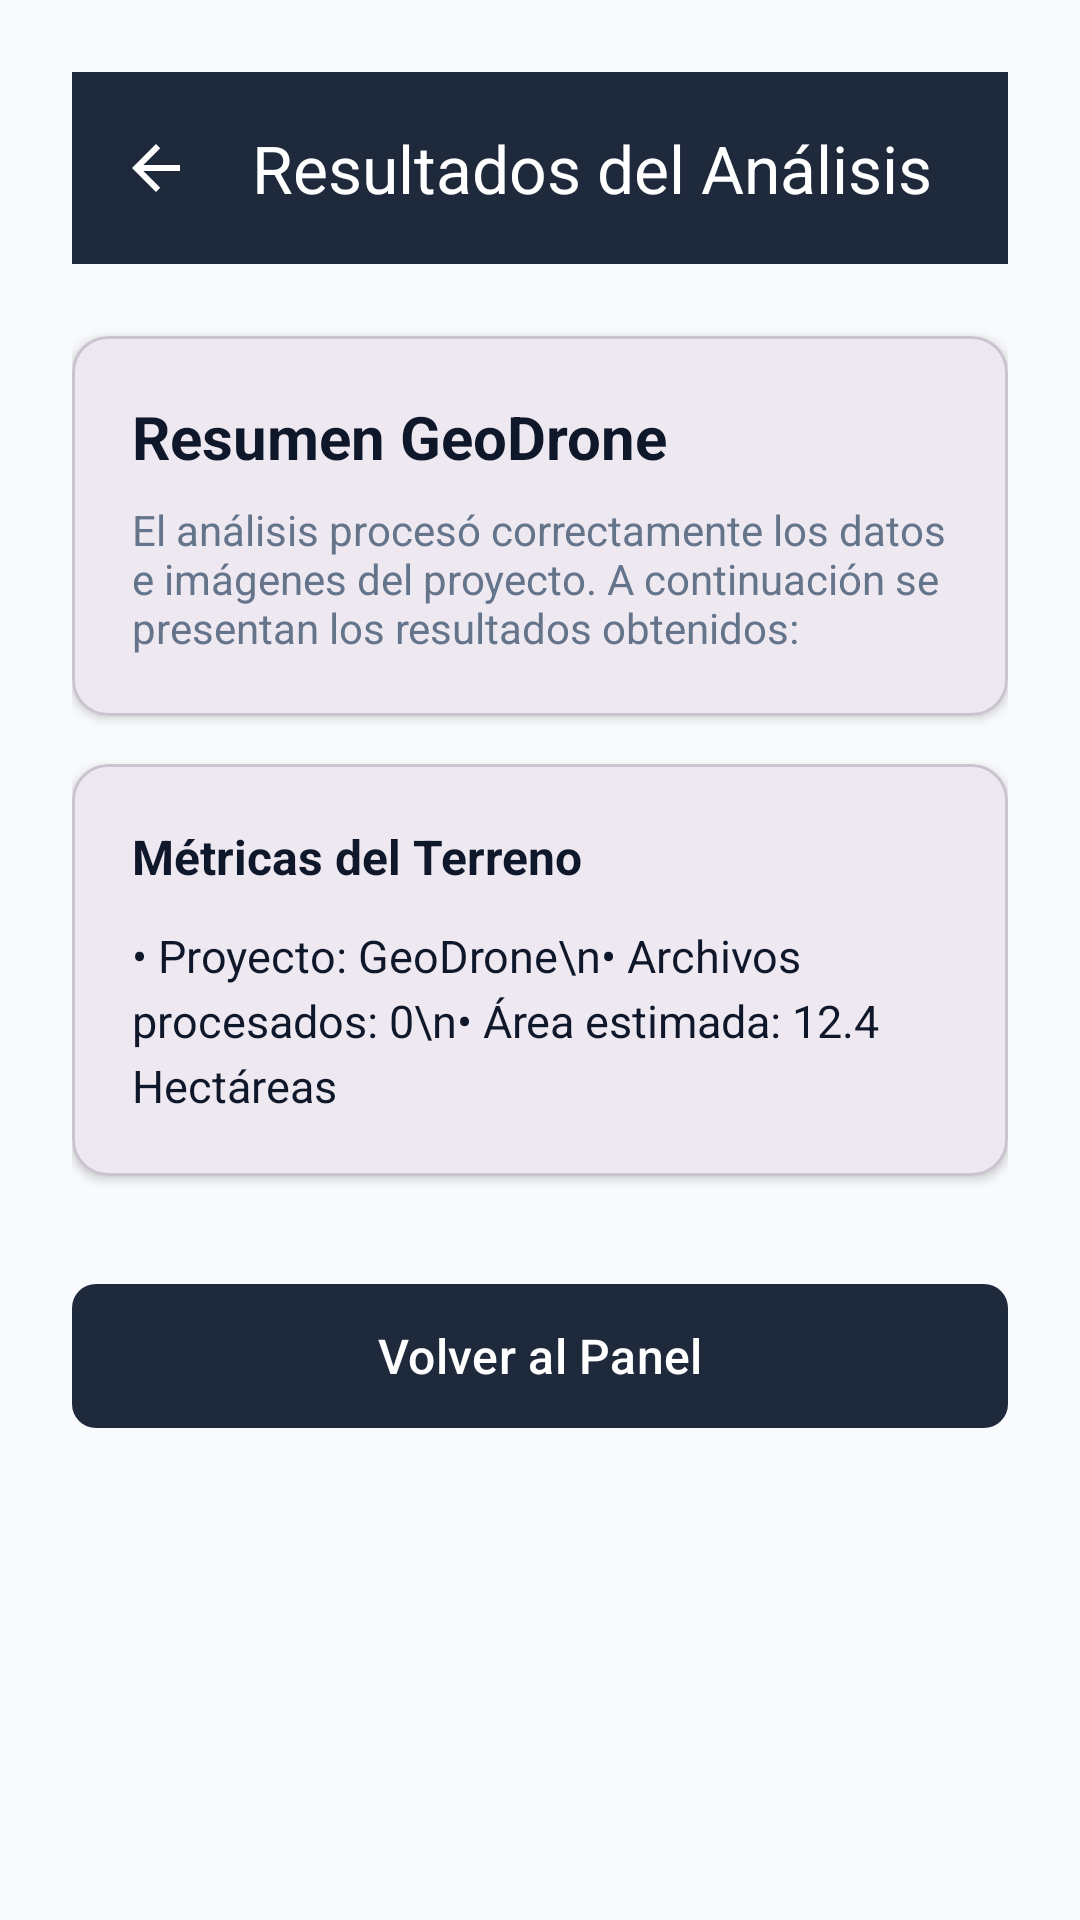

Reconstruct the res/layout file that produces this screen, plus the resources it refers to.
<!-- AndroidManifest.xml: application theme Theme.Geodrone -->
<!-- res/layout/activity_results.xml -->
<?xml version="1.0" encoding="utf-8"?>
<ScrollView xmlns:android="http://schemas.android.com/apk/res/android"
    xmlns:app="http://schemas.android.com/apk/res-auto"
    android:layout_width="match_parent"
    android:layout_height="match_parent"
    android:background="@color/background_light"
    android:fillViewport="true">

    <androidx.constraintlayout.widget.ConstraintLayout
        android:layout_width="match_parent"
        android:layout_height="wrap_content"
        android:padding="24dp">

        <com.google.android.material.appbar.MaterialToolbar
            android:id="@+id/toolbarResults"
            android:layout_width="match_parent"
            android:layout_height="wrap_content"
            android:background="@color/primary"
            app:navigationIcon="?attr/homeAsUpIndicator"
            app:navigationIconTint="@color/white"
            app:title="Resultados del Análisis"
            app:titleTextColor="@color/white"
            app:layout_constraintEnd_toEndOf="parent"
            app:layout_constraintStart_toStartOf="parent"
            app:layout_constraintTop_toTopOf="parent" />

        <com.google.android.material.card.MaterialCardView
            android:id="@+id/cardSummary"
            android:layout_width="match_parent"
            android:layout_height="wrap_content"
            android:layout_marginTop="24dp"
            app:cardCornerRadius="12dp"
            app:cardElevation="2dp"
            app:layout_constraintEnd_toEndOf="parent"
            app:layout_constraintStart_toStartOf="parent"
            app:layout_constraintTop_toBottomOf="@id/toolbarResults">

            <LinearLayout
                android:layout_width="match_parent"
                android:layout_height="wrap_content"
                android:orientation="vertical"
                android:padding="20dp">

                <TextView
                    android:layout_width="wrap_content"
                    android:layout_height="wrap_content"
                    android:text="Resumen GeoDrone"
                    android:textColor="@color/primary_dark"
                    android:textSize="20sp"
                    android:textStyle="bold" />

                <TextView
                    android:layout_width="wrap_content"
                    android:layout_height="wrap_content"
                    android:layout_marginTop="8dp"
                    android:text="El análisis procesó correctamente los datos e imágenes del proyecto. A continuación se presentan los resultados obtenidos:"
                    android:textColor="@color/text_secondary"
                    android:textSize="14sp" />
            </LinearLayout>
        </com.google.android.material.card.MaterialCardView>

        <com.google.android.material.card.MaterialCardView
            android:id="@+id/cardMetrics"
            android:layout_width="match_parent"
            android:layout_height="wrap_content"
            android:layout_marginTop="16dp"
            app:cardCornerRadius="12dp"
            app:cardElevation="2dp"
            app:layout_constraintEnd_toEndOf="parent"
            app:layout_constraintStart_toStartOf="parent"
            app:layout_constraintTop_toBottomOf="@id/cardSummary">

            <LinearLayout
                android:layout_width="match_parent"
                android:layout_height="wrap_content"
                android:orientation="vertical"
                android:padding="20dp">

                <TextView
                    android:layout_width="wrap_content"
                    android:layout_height="wrap_content"
                    android:text="Métricas del Terreno"
                    android:textColor="@color/primary_dark"
                    android:textSize="16sp"
                    android:textStyle="bold" />

                <TextView
                    android:id="@+id/textMetricsDetail"
                    android:layout_width="wrap_content"
                    android:layout_height="wrap_content"
                    android:layout_marginTop="12dp"
                    android:lineSpacingExtra="4dp"
                    android:text="• Proyecto: GeoDrone\n• Archivos procesados: 0\n• Área estimada: 12.4 Hectáreas"
                    android:textColor="@color/text_primary"
                    android:textSize="15sp" />
            </LinearLayout>
        </com.google.android.material.card.MaterialCardView>

        <com.google.android.material.button.MaterialButton
            android:id="@+id/buttonFinishResults"
            android:layout_width="match_parent"
            android:layout_height="56dp"
            android:layout_marginTop="32dp"
            android:text="Volver al Panel"
            android:textSize="16sp"
            app:cornerRadius="8dp"
            app:layout_constraintEnd_toEndOf="parent"
            app:layout_constraintStart_toStartOf="parent"
            app:layout_constraintTop_toBottomOf="@id/cardMetrics" />

    </androidx.constraintlayout.widget.ConstraintLayout>
</ScrollView>
<!-- resources referenced by this layout -->
<resources>
  <color name="background_light">#F8FAFC</color>
  <color name="primary">#1E293B</color>
  <color name="primary_dark">#0F172A</color>
  <color name="text_primary">#0F172A</color>
  <color name="text_secondary">#64748B</color>
  <color name="white">#FFFFFFFF</color>
  <style name="Theme.Geodrone" parent="Theme.Material3.DayNight.NoActionBar">
          <item name="colorPrimary">@color/primary</item>
          <item name="colorPrimaryVariant">@color/primary_dark</item>
          <item name="colorSecondary">@color/color_accent</item>
          <item name="android:statusBarColor">@color/primary_dark</item>
          <item name="android:windowBackground">@color/background_light</item>
      </style>
  <color name="color_accent">#0284C7</color>
</resources>
